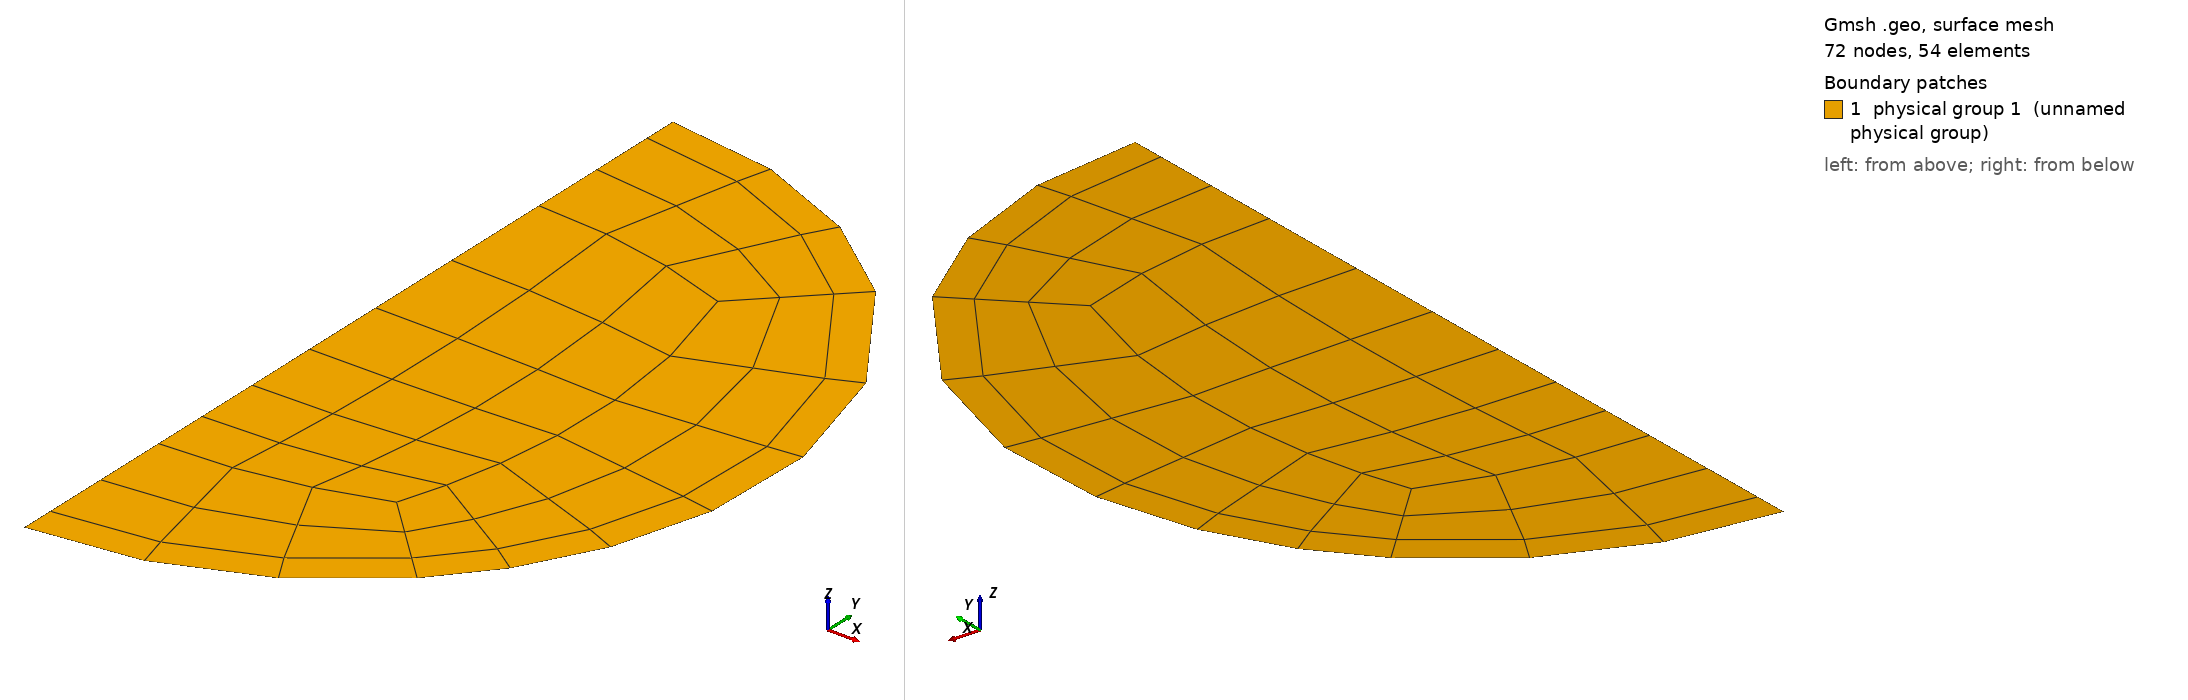

Gmsh geometry script, surface-meshed: 72 nodes, 54 surface elements. Boundary patches (legend numbers): 1 physical group 1 (unnamed physical group). Left view from above one corner, right view from below the opposite corner. Legend entries are the model's physical surfaces. The drawing asked Gmsh for element sizes between 1% and 20% of the model's largest extent; the script's own settings can give other sizes.

=== torus_v0_2D.geo (drawn) ===

/*
   ***** gmsh Script for generating 2D/3D mesh for straight pipe. *****
   ** Saleh Rezaeiravesh, salehr@kth.se
   >>> For nomenclature, see the attached figure. 
   >>> Set the SETTINGS
   >>> To generate 3D mesh: gmsh pipe3DMesh.geo -3 -order 2   
   >>> To generate 2D mesh: gmsh pipe3DMesh.geo -2 -order 2   
*/

//constants
PI=3.14159265359;

////////////////////////////////////////////////////////
// GENERAL SETTING /////////////////////////////////////
//***** Choose the mesh dimension
meshDim=2;  //2 (2D mesh), 3 (3D mesh)

// GRID SETTINGS ///////////////////////////////////////
//***** Geometrical parameters
// Note: r*<RB*<R
R=1.0;   //Pipe radius
rt=0.7;
rb=0.7;
ra= (rt + rb)/2.0;
RBt=0.92;
RBb=0.92;
tht=0.7853981633974483;  //theta top
thb=0.7853981633974483;  //theta bottom
lambda1t=0.8;   //=R_{arc}/R
lambda1b=0.8;   //=R_{arc}/R
lambda2=0.8;     //=R_{arc}/R
dyc = 0.0;
Lz=1;   //length in z-dir (axial)
//***** Grid Paramaters
Nch=7;  // no. of nodes (=#elem+1) in azimuthal direction    # 12 16
Ncv=7;  // no. of nodes (=#elem+1) in azimuthal direction    # 12 16
NB=1;   // no. of elemtns adjacent to the wall
NM=3;   // no. of nodes (=#elem+1) between the near wall layer and central square part # 5 7
Nc2=4; // NM=8 for old version of mesh in gmsh
// compression ratios over the radial lines of the mesh
compressRatio_B=0.85;  //ratio of grid compression toward the wall (<1)
compressRatio_M=0.87;  //compression ratio in the middle layer
Nz=180;    //no of elements in z-dire (axial)
///////////////////////////////////////////////////

dxt=rt*Cos(tht);
dyt=rt*Sin(tht);
dxBt=RBt*Cos(tht);
dyBt=RBt*Sin(tht);
Dxt=R*Cos(tht);
Dyt=R*Sin(tht);
Dyxt=Hypot(dyt + lambda1t*R, dxt) - lambda1t*R;
RBC =Hypot(dyc + dyBt, dxBt) - dyc;
dxb=rb*Cos(thb);
dyb=rb*Sin(thb);
dxBb=RBb*Cos(thb);
dyBb=RBb*Sin(thb);
Dxb=R*Cos(thb);
Dyb=R*Sin(thb);
Dyxb=Hypot(dyb + lambda1b*R, dxb) - lambda1b*R;
//***** define point coordinates

// inner ring right, clockwise from top
Point(1) = {0.0, Dyxt, 0.0, 1.0};
Point(2) = {dxt, dyt, 0.0, 1.0};
Point(3) = {dxb, -dyb, 0.0, 1.0};
Point(4) = {0.0, -Dyxb, 0.0, 1.0};

// middle ring right, clockwise from top
Point(5) = {0.0, RBC, 0.0, 1.0};
Point(6) = {dxBt, dyBt, 0.0, 1.0};
Point(7) = {dxBb, -dyBb, 0.0, 1.0};
Point(8) = {0.0, -RBb, 0.0, 1.0};

// outer ring right, clockwise from top
Point(9) = {0.0,  R, 0.0, 1.0};
Point(10) = {Dxt, Dyt, 0.0, 1.0};
Point(11) = {Dxb, -Dyb, 0.0, 1.0};
Point(12) = {0.0, -R, 0.0, 1.0};

//auxiliary points (only help define the geometry)
// center
Point(13) = {0, 0, 0, 1.0};
Point(14) = {0.9210054790200463, 0.0, 0, 1.0};
Point(15) = {0, -lambda1t*R, 0, 1.0};
Point(16) = {-0.9210054790200463, 0.0, 0, 1.0};
Point(17) = {0, lambda1b*R, 0, 1.0};
Point(18) = {0, -dyc, 0, 1.0};
Point(19) = {1.1102230246251565e-16, 0.0, 0, 1.0};
Point(20) = {-1.1102230246251565e-16, 0.0, 0, 1.0};

//***** define lines and curves

// inner ring right clockwise from top
Circle(1)={1, 15, 2};
Circle(2)={2, 16, 3};
Circle(3)={3, 17, 4};

// middle ring right clockwise from top
Circle(4)={5, 18, 6};
Circle(5)={6, 20, 7};
Circle(6)={7, 13, 8};

// outer ring right clockwise from top
Circle(7)={9, 13, 10};
Circle(8)={10, 13, 11};
Circle(9)={11, 13, 12};


// // lines in middle segment clockwise from top going outward
Line(10)={ 1, 5 };
Line(11)={ 2, 6 };
Line(12)={ 3, 7 };
Line(13)={ 4, 8 };

// lines in outer segment clockwise from top right
Line(14)={ 5, 9 };
Line(15)={ 6, 10 };
Line(16)={ 7, 11 };
Line(17)={ 8, 12 };

// central line upward
Line(18)={ 4, 1 };

//***** assign number of mesh on the created lines/arcs
Transfinite Line { 7, 4, 1, 3, 6, 9 } = Nc2;
Transfinite Line { -18, 2, 5, 8 } = Ncv Using Progression compressRatio_M;
Transfinite Line { 10, 11, 12, 13 } = NM Using Progression compressRatio_M;
Transfinite Line { 14, 15, 16, 17 } = NB Using Progression compressRatio_B;

//***** create surfaces
// Note: use a negative sign if a line is swept in the opposite direction of the original definition

// central block
Line Loop(1)={ 1, 2, 3, 18 };   Plane Surface(1)={ 1 };

// middle ring
Line Loop(2)={ 4, -11, -1, 10 };   Plane Surface(2)={ 2 };
Line Loop(3)={ 5, -12, -2, 11 };   Plane Surface(3)={ 3 };
Line Loop(4)={ 6, -13, -3, 12 };   Plane Surface(4)={ 4 };

// outer ring
Line Loop(5)={ 7, -15, -4, 14 };   Plane Surface(5)={ 5 };
Line Loop(6)={ 8, -16, -5, 15 };   Plane Surface(6)={ 6 };
Line Loop(7)={ 9, -17, -6, 16 };   Plane Surface(7)={ 7 };

If (meshDim==2)
   Physical Line("wall")={7, 8, 9};
   Physical Line("sym")={14, 10, 18, 13, 17};
   Physical Surface(1)={1:7};
EndIf
Recombine Surface "*";
Transfinite Surface "*";
If (meshDim==3)

   //make a 3d mesh by extrusion in z-dir
   mesh3D[]=Extrude {0,0,Lz} 
   {
       Surface{1:9};
       Layers{Nz}; 
       Recombine; 
   };

   //Physical Surfaces & Volume (Note: gmsh only generates mesh for the physical entities)
   // BC tag of the surfaces are assigned in accordance with what is added in usrdat2() routine in case.usr. This is in accordance with the requirements by gmsh2nek. see the following link:
   //https://github.com/yhaomin2007/Nek5000/tree/master/gmsh2nek_sourcecode/gmsh2nek/
   // 1: inlet
   // 2: outlet
   // 3: wall
   Physical Surface("inlet") = {6, 7, 8, 9, 5, 2, 3, 4, 1};
   Physical Surface("outlet") = {152, 174, 196, 218, 64, 86, 108, 130, 42};
   Physical Surface("wall") = {139, 213, 191, 165};
   Physical Volume("flowDomain") = {6, 2, 1, 4, 8, 3, 7, 5, 9};

   Recombine Volume "*";

EndIf
    
Coherence;

/////////////////////////////////////////////////////////////////////
// Mesh saving section
////////////////////////////////////////////////////////////////////
Mesh.Format = 1;
Mesh.MshFileVersion = 2.2;
Mesh.SaveAll = 0;
Mesh.Binary = 0;
